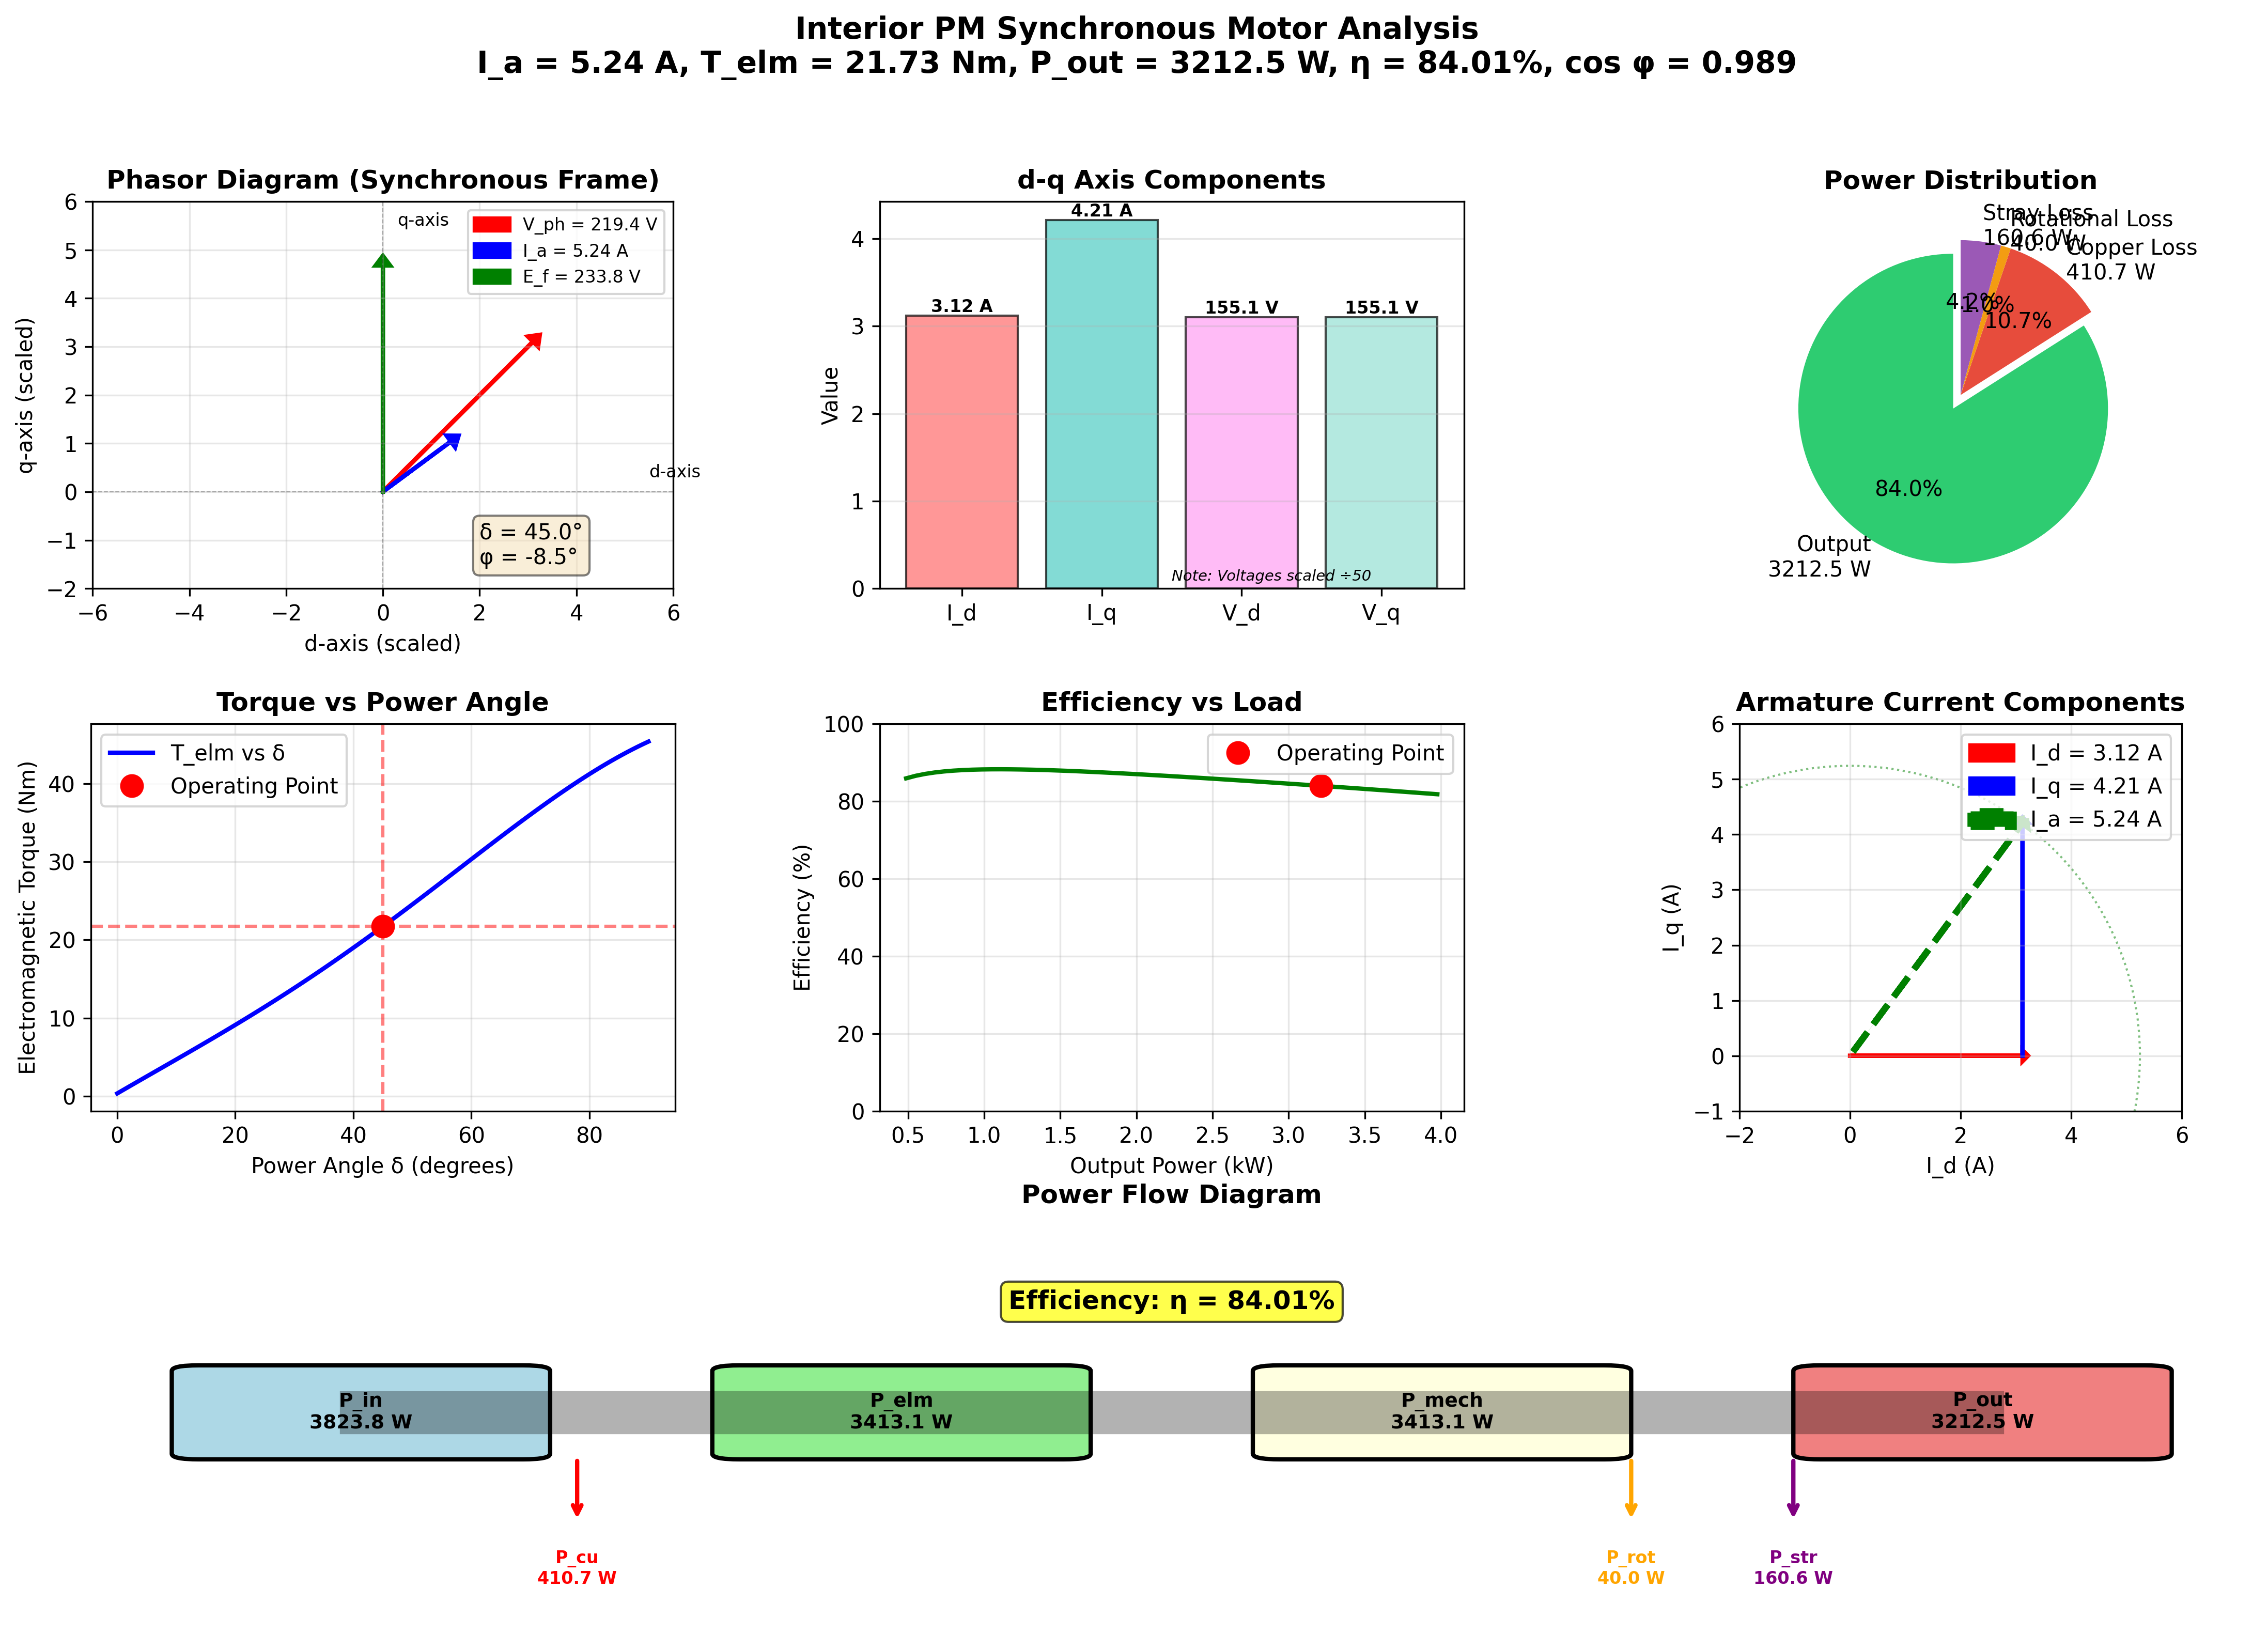

The Python source for this figure:
"""
Three-phase Interior PM Synchronous Motor Analysis
Complete analysis with interactive sliders and visualization
"""

import numpy as np
import matplotlib.pyplot as plt
from matplotlib.widgets import Slider
from matplotlib.patches import FancyArrowPatch, Circle
import matplotlib.patches as mpatches

# Motor parameters (default values)
class MotorParameters:
    def __init__(self):
        self.poles = 4
        self.f = 50  # Hz
        self.P_rated = 1500  # W
        self.V_LL = 380  # V line-to-line
        self.R1 = 4.98  # Ω
        self.Xsd = 18.5  # Ω (d-axis)
        self.Xsq = 40.5  # Ω (q-axis)
        self.N1 = 240  # turns per phase
        self.kw1 = 0.96  # winding factor
        self.Li = 0.103  # m
        self.D = 0.0825  # m
        self.delta = 45  # degrees (power angle)
        self.Bmg = 0.685  # T
        self.Prot = 40  # W
        self.Pstr_factor = 0.05  # Pstr = 0.05*Pout

def calculate_motor_performance(params):
    """
    Calculate motor performance parameters
    """
    # Basic calculations
    V_ph = params.V_LL / np.sqrt(3)  # Phase voltage (Y-connected)
    n_s = 120 * params.f / params.poles  # Synchronous speed (rpm)
    omega_s = 2 * np.pi * n_s / 60  # Synchronous speed (rad/s)

    # Flux per pole from permanent magnets
    # Φ_pm = Bmg * (Area per pole)
    # Area per pole = (π * D * Li) / poles
    Phi_pm = params.Bmg * (np.pi * params.D * params.Li) / params.poles

    # EMF induced by permanent magnets
    E_f = 4.44 * params.f * params.N1 * params.kw1 * Phi_pm

    # Convert power angle to radians
    delta_rad = np.radians(params.delta)

    # For motor operation with rotor d-axis as reference:
    # Power angle δ is measured from q-axis (EMF axis) to voltage phasor
    # In the synchronous reference frame aligned with rotor d-axis:
    V_d = V_ph * np.sin(delta_rad)
    V_q = V_ph * np.cos(delta_rad)

    # Standard motor voltage equations (current positive into motor):
    # V_d = -R1*I_d + X_sq*I_q
    # V_q = -R1*I_q - X_sd*I_d + E_f

    # Rearranging:
    # R1*I_d - X_sq*I_q = -V_d
    # X_sd*I_d + R1*I_q = E_f - V_q

    # Matrix form: [R1, -X_sq; X_sd, R1] * [I_d; I_q] = [-V_d; E_f - V_q]
    A = np.array([[params.R1, -params.Xsq],
                  [params.Xsd, params.R1]])
    b = np.array([-V_d, E_f - V_q])

    currents = np.linalg.solve(A, b)
    I_d = currents[0]
    I_q = currents[1]

    # Armature current magnitude
    I_a = np.sqrt(I_d**2 + I_q**2)

    # Current angle with respect to d-axis
    gamma = np.arctan2(I_q, I_d)

    # Power factor angle (between voltage and current)
    # In synchronous frame aligned with rotor:
    # Voltage phasor angle is δ (power angle)
    # Current phasor angle is γ
    phi = delta_rad - gamma  # Power factor angle
    cos_phi = np.cos(phi)

    # Electromagnetic power
    P_elm = 3 * (V_d * I_d + V_q * I_q)

    # Alternative calculation:
    # P_elm = 3*E_f*I_q + 3*(Xsd - Xsq)*I_d*I_q
    P_elm_alt = 3 * E_f * I_q + 3 * (params.Xsd - params.Xsq) * I_d * I_q

    # Electromagnetic torque
    T_elm = P_elm / omega_s

    # Output power (accounting for stray losses)
    # P_out = P_elm - Prot - Pstr
    # Pstr = 0.05*P_out
    # P_out = P_elm - Prot - 0.05*P_out
    # 1.05*P_out = P_elm - Prot
    P_out = (P_elm - params.Prot) / (1 + params.Pstr_factor)

    # Stray losses
    P_str = params.Pstr_factor * P_out

    # Copper losses
    P_cu = 3 * I_a**2 * params.R1

    # Input power
    P_in = P_elm + P_cu

    # Efficiency
    efficiency = (P_out / P_in) * 100 if P_in > 0 else 0

    # Developed torque (output torque)
    T_out = P_out / omega_s

    results = {
        'V_ph': V_ph,
        'n_s': n_s,
        'omega_s': omega_s,
        'Phi_pm': Phi_pm,
        'E_f': E_f,
        'I_d': I_d,
        'I_q': I_q,
        'I_a': I_a,
        'gamma': gamma,
        'phi': phi,
        'cos_phi': cos_phi,
        'P_elm': P_elm,
        'P_elm_alt': P_elm_alt,
        'T_elm': T_elm,
        'P_out': P_out,
        'P_str': P_str,
        'P_cu': P_cu,
        'P_in': P_in,
        'efficiency': efficiency,
        'T_out': T_out,
        'V_d': V_d,
        'V_q': V_q,
        'delta_rad': delta_rad
    }

    return results

def create_visualization(params):
    """
    Create comprehensive visualization with interactive sliders
    """
    # Create figure with subplots
    fig = plt.figure(figsize=(16, 10))
    gs = fig.add_gridspec(3, 3, hspace=0.35, wspace=0.35,
                          left=0.08, right=0.95, top=0.93, bottom=0.25)

    # Create axes
    ax_phasor = fig.add_subplot(gs[0, 0])
    ax_dq = fig.add_subplot(gs[0, 1])
    ax_power = fig.add_subplot(gs[0, 2])
    ax_torque = fig.add_subplot(gs[1, 0])
    ax_efficiency = fig.add_subplot(gs[1, 1])
    ax_current = fig.add_subplot(gs[1, 2])
    ax_power_flow = fig.add_subplot(gs[2, :])

    # Calculate initial results
    results = calculate_motor_performance(params)

    def update_plots():
        """Update all plots with current parameters"""
        results = calculate_motor_performance(params)

        # Clear all axes
        for ax in [ax_phasor, ax_dq, ax_power, ax_torque, ax_efficiency, ax_current, ax_power_flow]:
            ax.clear()

        # 1. Phasor Diagram
        plot_phasor_diagram(ax_phasor, results, params)

        # 2. d-q axis diagram
        plot_dq_diagram(ax_dq, results, params)

        # 3. Power distribution
        plot_power_distribution(ax_power, results)

        # 4. Torque vs Power Angle
        plot_torque_vs_angle(ax_torque, params, results)

        # 5. Efficiency vs Load
        plot_efficiency_vs_load(ax_efficiency, params, results)

        # 6. Current components
        plot_current_components(ax_current, results)

        # 7. Power flow diagram
        plot_power_flow(ax_power_flow, results)

        # Update title with key results
        title_text = (f"Interior PM Synchronous Motor Analysis\n"
                     f"I_a = {results['I_a']:.2f} A, "
                     f"T_elm = {results['T_elm']:.2f} Nm, "
                     f"P_out = {results['P_out']:.1f} W, "
                     f"η = {results['efficiency']:.2f}%, "
                     f"cos φ = {results['cos_phi']:.3f}")
        fig.suptitle(title_text, fontsize=12, fontweight='bold')

        plt.draw()

    def plot_phasor_diagram(ax, results, params):
        """Plot voltage and current phasor diagram"""
        scale_v = 50  # Voltage scale
        scale_i = 3   # Current scale

        # Reference: d-axis
        # Voltage phasor at angle δ
        V_ph = results['V_ph']
        delta = results['delta_rad']

        # Current phasor at angle γ
        I_a = results['I_a']
        gamma = results['gamma']

        # EMF phasor (along q-axis)
        E_f = results['E_f']

        # Plot voltage phasor (red)
        ax.arrow(0, 0, V_ph * np.sin(delta) / scale_v, V_ph * np.cos(delta) / scale_v,
                head_width=0.3, head_length=0.2, fc='red', ec='red', linewidth=2,
                label=f'V_ph = {V_ph:.1f} V')

        # Plot current phasor (blue)
        ax.arrow(0, 0, I_a * np.sin(gamma) / scale_i, I_a * np.cos(gamma) / scale_i,
                head_width=0.3, head_length=0.2, fc='blue', ec='blue', linewidth=2,
                label=f'I_a = {I_a:.2f} A')

        # Plot EMF phasor (green) - along q-axis
        ax.arrow(0, 0, 0, E_f / scale_v,
                head_width=0.3, head_length=0.2, fc='green', ec='green', linewidth=2,
                label=f'E_f = {E_f:.1f} V')

        # Plot d and q axes
        ax.plot([-6, 6], [0, 0], 'k--', alpha=0.3, linewidth=0.5)
        ax.plot([0, 0], [-2, 6], 'k--', alpha=0.3, linewidth=0.5)
        ax.text(5.5, 0.3, 'd-axis', fontsize=8)
        ax.text(0.3, 5.5, 'q-axis', fontsize=8)

        # Add angle annotations
        phi_deg = np.degrees(results['phi'])
        delta_deg = params.delta
        ax.text(2, -1.5, f'δ = {delta_deg:.1f}°\nφ = {phi_deg:.1f}°',
                bbox=dict(boxstyle='round', facecolor='wheat', alpha=0.5))

        ax.set_xlim(-6, 6)
        ax.set_ylim(-2, 6)
        ax.set_aspect('equal')
        ax.grid(True, alpha=0.3)
        ax.legend(loc='upper right', fontsize=8)
        ax.set_title('Phasor Diagram (Synchronous Frame)', fontweight='bold')
        ax.set_xlabel('d-axis (scaled)')
        ax.set_ylabel('q-axis (scaled)')

    def plot_dq_diagram(ax, results, params):
        """Plot d-q axis current and voltage components"""
        I_d = results['I_d']
        I_q = results['I_q']
        V_d = results['V_d']
        V_q = results['V_q']

        # Create bar plot
        components = ['I_d', 'I_q', 'V_d', 'V_q']
        values = [I_d, I_q, V_d / 50, V_q / 50]  # Scale voltages
        colors = ['#ff6b6b', '#4ecdc4', '#ff9ff3', '#95e1d3']

        bars = ax.bar(range(len(components)), values, color=colors, alpha=0.7, edgecolor='black')
        ax.axhline(y=0, color='k', linewidth=0.5)
        ax.set_xticks(range(len(components)))
        ax.set_xticklabels(components)
        ax.set_ylabel('Value')
        ax.set_title('d-q Axis Components', fontweight='bold')
        ax.grid(True, alpha=0.3, axis='y')

        # Add value labels on bars
        for i, (bar, val) in enumerate(zip(bars, values)):
            if i < 2:  # Current values
                label_text = f'{val:.2f} A'
            else:  # Voltage values
                label_text = f'{val*50:.1f} V'
            height = bar.get_height()
            ax.text(bar.get_x() + bar.get_width()/2., height,
                   label_text, ha='center', va='bottom' if height > 0 else 'top',
                   fontsize=8, fontweight='bold')

        ax.text(0.5, 0.02, 'Note: Voltages scaled ÷50',
                transform=ax.transAxes, fontsize=7, style='italic')

    def plot_power_distribution(ax, results):
        """Plot power distribution pie chart"""
        P_out = results['P_out']
        P_cu = results['P_cu']
        P_rot = params.Prot
        P_str = results['P_str']

        powers = [P_out, P_cu, P_rot, P_str]
        labels = [f'Output\n{P_out:.1f} W',
                 f'Copper Loss\n{P_cu:.1f} W',
                 f'Rotational Loss\n{P_rot:.1f} W',
                 f'Stray Loss\n{P_str:.1f} W']
        colors = ['#2ecc71', '#e74c3c', '#f39c12', '#9b59b6']
        explode = (0.1, 0, 0, 0)

        ax.pie(powers, labels=labels, colors=colors, autopct='%1.1f%%',
              startangle=90, explode=explode)
        ax.set_title('Power Distribution', fontweight='bold')

    def plot_torque_vs_angle(ax, params, current_results):
        """Plot torque vs power angle characteristic"""
        angles = np.linspace(0, 90, 100)
        torques = []

        original_delta = params.delta
        for angle in angles:
            params.delta = angle
            res = calculate_motor_performance(params)
            torques.append(res['T_elm'])
        params.delta = original_delta  # Restore

        ax.plot(angles, torques, 'b-', linewidth=2, label='T_elm vs δ')
        ax.plot(params.delta, current_results['T_elm'], 'ro',
               markersize=10, label=f'Operating Point')
        ax.axvline(x=params.delta, color='r', linestyle='--', alpha=0.5)
        ax.axhline(y=current_results['T_elm'], color='r', linestyle='--', alpha=0.5)

        ax.set_xlabel('Power Angle δ (degrees)')
        ax.set_ylabel('Electromagnetic Torque (Nm)')
        ax.set_title('Torque vs Power Angle', fontweight='bold')
        ax.grid(True, alpha=0.3)
        ax.legend()

    def plot_efficiency_vs_load(ax, params, current_results):
        """Plot efficiency vs load characteristic"""
        load_factors = np.linspace(0.2, 1.5, 50)
        efficiencies = []
        power_outputs = []

        original_delta = params.delta

        for factor in load_factors:
            # Vary power angle to simulate load change
            params.delta = original_delta * factor * 0.8  # Approximate relationship
            if params.delta > 90:
                params.delta = 90
            res = calculate_motor_performance(params)
            efficiencies.append(res['efficiency'])
            power_outputs.append(res['P_out'])

        params.delta = original_delta  # Restore

        ax.plot(np.array(power_outputs) / 1000, efficiencies, 'g-', linewidth=2)
        ax.plot(current_results['P_out'] / 1000, current_results['efficiency'],
               'ro', markersize=10, label='Operating Point')

        ax.set_xlabel('Output Power (kW)')
        ax.set_ylabel('Efficiency (%)')
        ax.set_title('Efficiency vs Load', fontweight='bold')
        ax.grid(True, alpha=0.3)
        ax.legend()
        ax.set_ylim(0, 100)

    def plot_current_components(ax, results):
        """Plot current magnitude and components"""
        I_d = results['I_d']
        I_q = results['I_q']
        I_a = results['I_a']

        # Vector representation
        ax.arrow(0, 0, I_d, 0, head_width=0.2, head_length=0.1,
                fc='red', ec='red', linewidth=2, label=f'I_d = {I_d:.2f} A')
        ax.arrow(I_d, 0, 0, I_q, head_width=0.2, head_length=0.1,
                fc='blue', ec='blue', linewidth=2, label=f'I_q = {I_q:.2f} A')
        ax.arrow(0, 0, I_d, I_q, head_width=0.2, head_length=0.1,
                fc='green', ec='green', linewidth=3, linestyle='--',
                label=f'I_a = {I_a:.2f} A')

        # Add circle showing current magnitude
        circle = Circle((0, 0), I_a, fill=False, edgecolor='green',
                       linestyle=':', linewidth=1, alpha=0.5)
        ax.add_patch(circle)

        ax.set_xlim(-2, max(6, I_d + 1))
        ax.set_ylim(-1, max(6, I_q + 1))
        ax.set_aspect('equal')
        ax.grid(True, alpha=0.3)
        ax.legend(loc='upper right')
        ax.set_title('Armature Current Components', fontweight='bold')
        ax.set_xlabel('I_d (A)')
        ax.set_ylabel('I_q (A)')

    def plot_power_flow(ax, results):
        """Plot power flow Sankey-style diagram"""
        P_in = results['P_in']
        P_elm = results['P_elm']
        P_cu = results['P_cu']
        P_out = results['P_out']
        P_rot = params.Prot
        P_str = results['P_str']

        # Create horizontal flow diagram
        positions = [0, 2, 4, 6]

        # Main flow line
        ax.plot([0, 6], [5, 5], 'k-', linewidth=20, alpha=0.3)

        # Boxes for power stages
        box_width = 1.2
        box_height = 1.5

        # Input power
        rect1 = mpatches.FancyBboxPatch((positions[0] - box_width/2, 5 - box_height/2),
                                       box_width, box_height,
                                       boxstyle="round,pad=0.1",
                                       edgecolor='black', facecolor='lightblue', linewidth=2)
        ax.add_patch(rect1)
        ax.text(positions[0], 5, f'P_in\n{P_in:.1f} W',
               ha='center', va='center', fontweight='bold', fontsize=9)

        # Electromagnetic power
        rect2 = mpatches.FancyBboxPatch((positions[1] - box_width/2, 5 - box_height/2),
                                       box_width, box_height,
                                       boxstyle="round,pad=0.1",
                                       edgecolor='black', facecolor='lightgreen', linewidth=2)
        ax.add_patch(rect2)
        ax.text(positions[1], 5, f'P_elm\n{P_elm:.1f} W',
               ha='center', va='center', fontweight='bold', fontsize=9)

        # Mechanical power
        rect3 = mpatches.FancyBboxPatch((positions[2] - box_width/2, 5 - box_height/2),
                                       box_width, box_height,
                                       boxstyle="round,pad=0.1",
                                       edgecolor='black', facecolor='lightyellow', linewidth=2)
        ax.add_patch(rect3)
        ax.text(positions[2], 5, f'P_mech\n{P_elm:.1f} W',
               ha='center', va='center', fontweight='bold', fontsize=9)

        # Output power
        rect4 = mpatches.FancyBboxPatch((positions[3] - box_width/2, 5 - box_height/2),
                                       box_width, box_height,
                                       boxstyle="round,pad=0.1",
                                       edgecolor='black', facecolor='lightcoral', linewidth=2)
        ax.add_patch(rect4)
        ax.text(positions[3], 5, f'P_out\n{P_out:.1f} W',
               ha='center', va='center', fontweight='bold', fontsize=9)

        # Loss arrows
        # Copper loss
        ax.annotate('', xy=(positions[0] + 0.8, 3), xytext=(positions[0] + 0.8, 4.2),
                   arrowprops=dict(arrowstyle='->', color='red', lw=2))
        ax.text(positions[0] + 0.8, 2.5, f'P_cu\n{P_cu:.1f} W',
               ha='center', va='top', fontsize=8, color='red', fontweight='bold')

        # Rotational loss
        ax.annotate('', xy=(positions[2] + 0.7, 3), xytext=(positions[2] + 0.7, 4.2),
                   arrowprops=dict(arrowstyle='->', color='orange', lw=2))
        ax.text(positions[2] + 0.7, 2.5, f'P_rot\n{P_rot:.1f} W',
               ha='center', va='top', fontsize=8, color='orange', fontweight='bold')

        # Stray loss
        ax.annotate('', xy=(positions[3] - 0.7, 3), xytext=(positions[3] - 0.7, 4.2),
                   arrowprops=dict(arrowstyle='->', color='purple', lw=2))
        ax.text(positions[3] - 0.7, 2.5, f'P_str\n{P_str:.1f} W',
               ha='center', va='top', fontsize=8, color='purple', fontweight='bold')

        # Efficiency label
        ax.text(3, 7, f'Efficiency: η = {results["efficiency"]:.2f}%',
               ha='center', va='center', fontsize=12, fontweight='bold',
               bbox=dict(boxstyle='round', facecolor='yellow', alpha=0.7))

        ax.set_xlim(-1, 7)
        ax.set_ylim(1, 8)
        ax.axis('off')
        ax.set_title('Power Flow Diagram', fontweight='bold', fontsize=12, pad=20)

    # Initial plot
    update_plots()

    # Create sliders
    slider_axes = []
    sliders = []

    # Define slider parameters: (name, min, max, initial, label)
    slider_params = [
        ('delta', 0, 90, params.delta, 'Power Angle δ (°)'),
        ('V_LL', 200, 500, params.V_LL, 'Line Voltage (V)'),
        ('Bmg', 0.3, 1.2, params.Bmg, 'Air Gap Flux Density (T)'),
        ('R1', 1, 10, params.R1, 'Stator Resistance (Ω)'),
        ('Xsd', 5, 40, params.Xsd, 'd-axis Reactance (Ω)'),
        ('Xsq', 10, 80, params.Xsq, 'q-axis Reactance (Ω)'),
    ]

    slider_height = 0.02
    slider_bottom = 0.02
    slider_spacing = 0.03

    for i, (name, vmin, vmax, vinit, label) in enumerate(slider_params):
        ax_slider = plt.axes([0.15, slider_bottom + i * slider_spacing,
                             0.7, slider_height])
        slider = Slider(ax_slider, label, vmin, vmax, valinit=vinit, valstep=(vmax-vmin)/100)
        slider_axes.append(ax_slider)
        sliders.append((name, slider))

    def update(val):
        """Update parameters and refresh plots"""
        for name, slider in sliders:
            setattr(params, name, slider.val)
        update_plots()

    # Connect sliders to update function
    for name, slider in sliders:
        slider.on_changed(update)

    # Print detailed results to console
    print("="*80)
    print("INTERIOR PM SYNCHRONOUS MOTOR ANALYSIS RESULTS")
    print("="*80)
    print(f"\nMotor Specifications:")
    print(f"  Poles: {params.poles}")
    print(f"  Frequency: {params.f} Hz")
    print(f"  Line-to-Line Voltage: {params.V_LL} V")
    print(f"  Phase Voltage: {results['V_ph']:.2f} V")
    print(f"  Synchronous Speed: {results['n_s']:.1f} rpm ({results['omega_s']:.2f} rad/s)")
    print(f"  Stator Resistance: {params.R1} Ω")
    print(f"  d-axis Reactance: {params.Xsd} Ω")
    print(f"  q-axis Reactance: {params.Xsq} Ω")

    print(f"\nPermanent Magnet Parameters:")
    print(f"  Air Gap Flux Density: {params.Bmg} T")
    print(f"  Flux per Pole: {results['Phi_pm']*1000:.4f} mWb")
    print(f"  Induced EMF: {results['E_f']:.2f} V")

    print(f"\nOperating Point (δ = {params.delta}°):")
    print(f"  d-axis Voltage: {results['V_d']:.2f} V")
    print(f"  q-axis Voltage: {results['V_q']:.2f} V")
    print(f"  d-axis Current: {results['I_d']:.3f} A")
    print(f"  q-axis Current: {results['I_q']:.3f} A")
    print(f"  Armature Current: {results['I_a']:.3f} A")

    print(f"\nPerformance:")
    print(f"  Electromagnetic Power: {results['P_elm']:.2f} W")
    print(f"  Electromagnetic Torque: {results['T_elm']:.3f} Nm")
    print(f"  Output Power: {results['P_out']:.2f} W ({results['P_out']/1000:.3f} kW)")
    print(f"  Output Torque: {results['T_out']:.3f} Nm")
    print(f"  Power Factor: {results['cos_phi']:.4f} {'leading' if results['cos_phi'] < 0 else 'lagging'}")
    print(f"  Power Factor Angle: {np.degrees(results['phi']):.2f}°")

    print(f"\nLosses:")
    print(f"  Copper Losses: {results['P_cu']:.2f} W")
    print(f"  Rotational Losses: {params.Prot:.2f} W")
    print(f"  Stray Losses: {results['P_str']:.2f} W")
    print(f"  Total Losses: {results['P_cu'] + params.Prot + results['P_str']:.2f} W")

    print(f"\nEfficiency:")
    print(f"  Input Power: {results['P_in']:.2f} W")
    print(f"  Efficiency: {results['efficiency']:.2f} %")

    print("="*80)
    print("\nUse the sliders to adjust parameters and observe the effects!")
    print("="*80)

    plt.show()

if __name__ == "__main__":
    # Initialize motor parameters
    motor_params = MotorParameters()

    # Create visualization
    create_visualization(motor_params)
